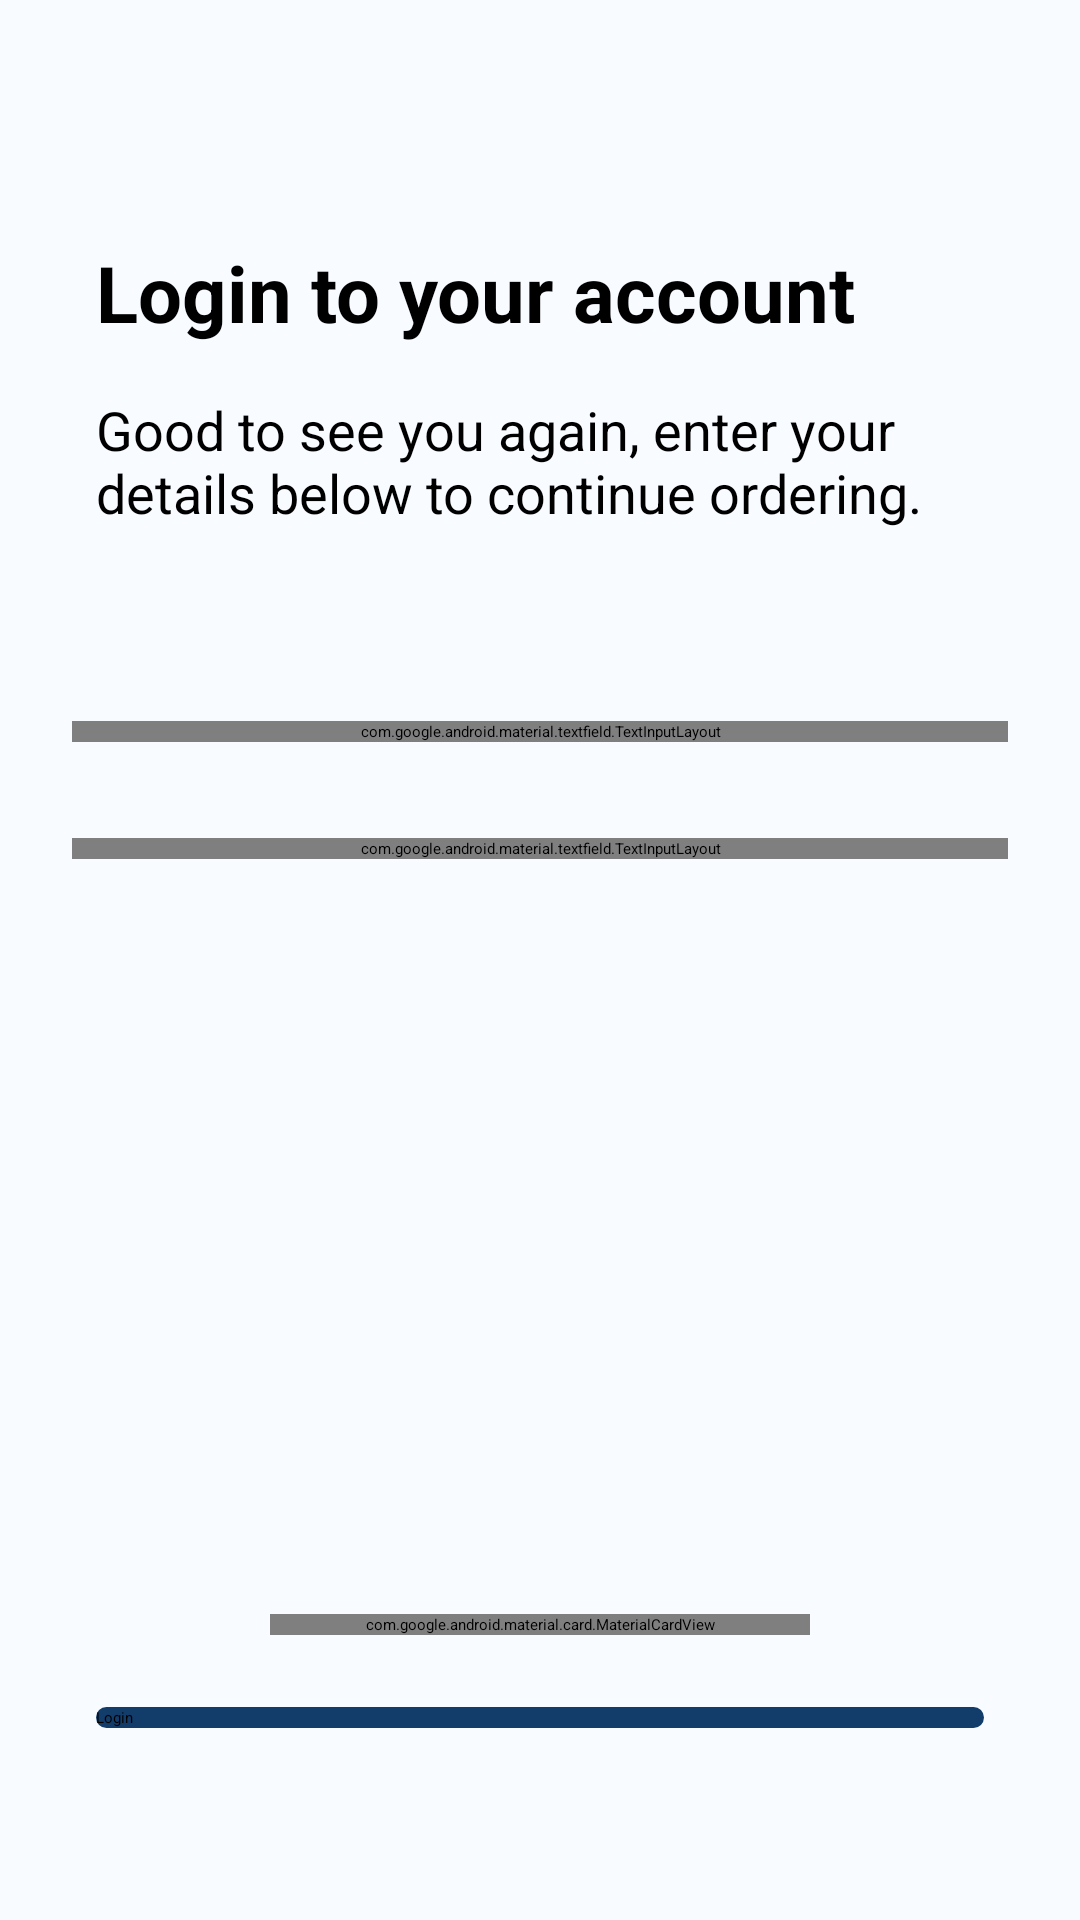

Reconstruct the res/layout file that produces this screen, plus the resources it refers to.
<!-- AndroidManifest.xml: application theme Theme.RestaurantApplication -->
<!-- res/layout/activity_login_form.xml -->
<?xml version="1.0" encoding="utf-8"?>
<layout xmlns:android="http://schemas.android.com/apk/res/android"
    xmlns:app="http://schemas.android.com/apk/res-auto">

    <androidx.constraintlayout.widget.ConstraintLayout
        android:layout_width="match_parent"
        android:layout_height="match_parent"
        android:background="#f8fbff">

        <TextView
            android:id="@+id/tv_caption"
            android:layout_width="0dp"
            android:layout_height="wrap_content"
            android:layout_marginStart="32dp"
            android:layout_marginTop="80dp"
            android:layout_marginEnd="32dp"
            android:text="@string/login_to_your_account"
            android:textColor="@color/text_color"
            android:textSize="26sp"
            android:textStyle="bold"
            app:layout_constraintEnd_toEndOf="parent"
            app:layout_constraintStart_toStartOf="parent"
            app:layout_constraintTop_toTopOf="parent" />

        <TextView
            android:id="@+id/tv_greeting"
            android:layout_width="0dp"
            android:layout_height="wrap_content"
            android:layout_marginStart="32dp"
            android:layout_marginTop="16dp"
            android:layout_marginEnd="32dp"
            android:text="@string/good_to_see_you_again_enter_your_details_below_to_continue_ordering"
            android:textColor="@color/text_color"
            android:textSize="18sp"
            app:layout_constraintEnd_toEndOf="parent"
            app:layout_constraintStart_toStartOf="parent"
            app:layout_constraintTop_toBottomOf="@+id/tv_caption" />

        <com.google.android.material.textfield.TextInputLayout
            android:id="@+id/til_email"
            style="@style/Widget.MaterialComponents.TextInputLayout.OutlinedBox"
            android:layout_width="match_parent"
            android:layout_height="wrap_content"
            android:layout_marginStart="24dp"
            android:layout_marginTop="64dp"
            android:layout_marginEnd="24dp"
            android:hint="@string/enter_email"
            app:boxCornerRadiusBottomEnd="16dp"
            app:boxCornerRadiusBottomStart="16dp"
            app:boxCornerRadiusTopEnd="16dp"
            app:boxCornerRadiusTopStart="16dp"
            app:layout_constraintEnd_toEndOf="parent"
            app:layout_constraintStart_toStartOf="parent"
            app:layout_constraintTop_toBottomOf="@+id/tv_greeting">

            <com.google.android.material.textfield.TextInputEditText
                android:id="@+id/et_email"
                android:layout_width="match_parent"
                android:layout_height="wrap_content"
                android:maxLines="1" />
        </com.google.android.material.textfield.TextInputLayout>

        <com.google.android.material.textfield.TextInputLayout
            android:id="@+id/til_password"
            style="@style/Widget.MaterialComponents.TextInputLayout.OutlinedBox"
            android:layout_width="match_parent"
            android:layout_height="wrap_content"
            android:layout_marginStart="24dp"
            android:layout_marginTop="32dp"
            android:layout_marginEnd="24dp"
            android:hint="@string/enter_password"
            app:boxCornerRadiusBottomEnd="16dp"
            app:boxCornerRadiusBottomStart="16dp"
            app:boxCornerRadiusTopEnd="16dp"
            app:boxCornerRadiusTopStart="16dp"
            app:layout_constraintEnd_toEndOf="parent"
            app:layout_constraintStart_toStartOf="parent"
            app:layout_constraintTop_toBottomOf="@+id/til_email">

            <com.google.android.material.textfield.TextInputEditText
                android:id="@+id/et_password"
                android:layout_width="match_parent"
                android:layout_height="wrap_content"
                android:maxLines="1" />
        </com.google.android.material.textfield.TextInputLayout>

        <com.google.android.material.card.MaterialCardView
            android:id="@+id/mcv_google"
            android:layout_width="180dp"
            android:layout_height="wrap_content"
            android:layout_marginBottom="24dp"
            app:cardCornerRadius="10dp"
            app:cardElevation="5dp"
            app:layout_constraintBottom_toTopOf="@+id/btn_create_account"
            app:layout_constraintEnd_toEndOf="parent"
            app:layout_constraintStart_toStartOf="parent">

            <LinearLayout
                android:layout_width="match_parent"
                android:layout_height="match_parent">

                <ImageView
                    android:layout_width="wrap_content"
                    android:layout_height="wrap_content"
                    android:layout_margin="8dp"
                    android:contentDescription="@string/google"
                    android:src="@drawable/google" />

                <TextView
                    android:layout_width="wrap_content"
                    android:layout_height="wrap_content"
                    android:layout_margin="8dp"
                    android:text="@string/sign_in_with_google"
                    android:textColor="@color/text_color" />
            </LinearLayout>

        </com.google.android.material.card.MaterialCardView>

        <Button
            android:id="@+id/btn_create_account"
            android:layout_width="0dp"
            android:layout_height="wrap_content"
            android:layout_marginStart="32dp"
            android:layout_marginEnd="32dp"
            android:layout_marginBottom="64dp"
            android:background="@drawable/round_buttons"
            android:text="Login"
            app:layout_constraintBottom_toBottomOf="parent"
            app:layout_constraintEnd_toEndOf="parent"
            app:layout_constraintStart_toStartOf="parent" />

    </androidx.constraintlayout.widget.ConstraintLayout>
</layout>
<!-- resources referenced by this layout -->
<resources>
  <color name="text_color">#FF000000</color>
  <!-- drawable round_buttons (drawable) -->
  <?xml version="1.0" encoding="utf-8"?>
  <shape xmlns:android="http://schemas.android.com/apk/res/android"
      android:shape="rectangle">
      <solid android:color="#123C69" />
      <corners android:bottomRightRadius="15dp"
          android:bottomLeftRadius="15dp"
          android:topRightRadius="15dp"
          android:topLeftRadius="15dp"/>
  </shape>
  <string name="enter_email">Enter email</string>
  <string name="enter_password">Enter password</string>
  <string name="good_to_see_you_again_enter_your_details_below_to_continue_ordering">Good to see you again, enter your details below to continue ordering.</string>
  <string name="google">google</string>
  <string name="login_to_your_account">Login to your account</string>
  <string name="sign_in_with_google"><u>Sign-in with google</u></string>
  <style name="Theme.RestaurantApplication" parent="Theme.MaterialComponents.DayNight.NoActionBar">
          
          <item name="colorPrimary">@color/purple_200</item>
          <item name="colorPrimaryVariant">@color/purple_700</item>
          <item name="colorOnPrimary">@color/black</item>
          
          <item name="colorSecondary">@color/teal_200</item>
          <item name="colorSecondaryVariant">@color/teal_200</item>
          <item name="colorOnSecondary">@color/black</item>
          
          <item name="android:statusBarColor" tools:targetApi="l">?attr/colorPrimaryVariant</item>
          
      </style>
  <color name="purple_200">#EEE2DC</color>
  <color name="purple_700">#EDC7B7</color>
  <color name="black">#FF000000</color>
  <color name="teal_200">#FF03DAC5</color>
</resources>
